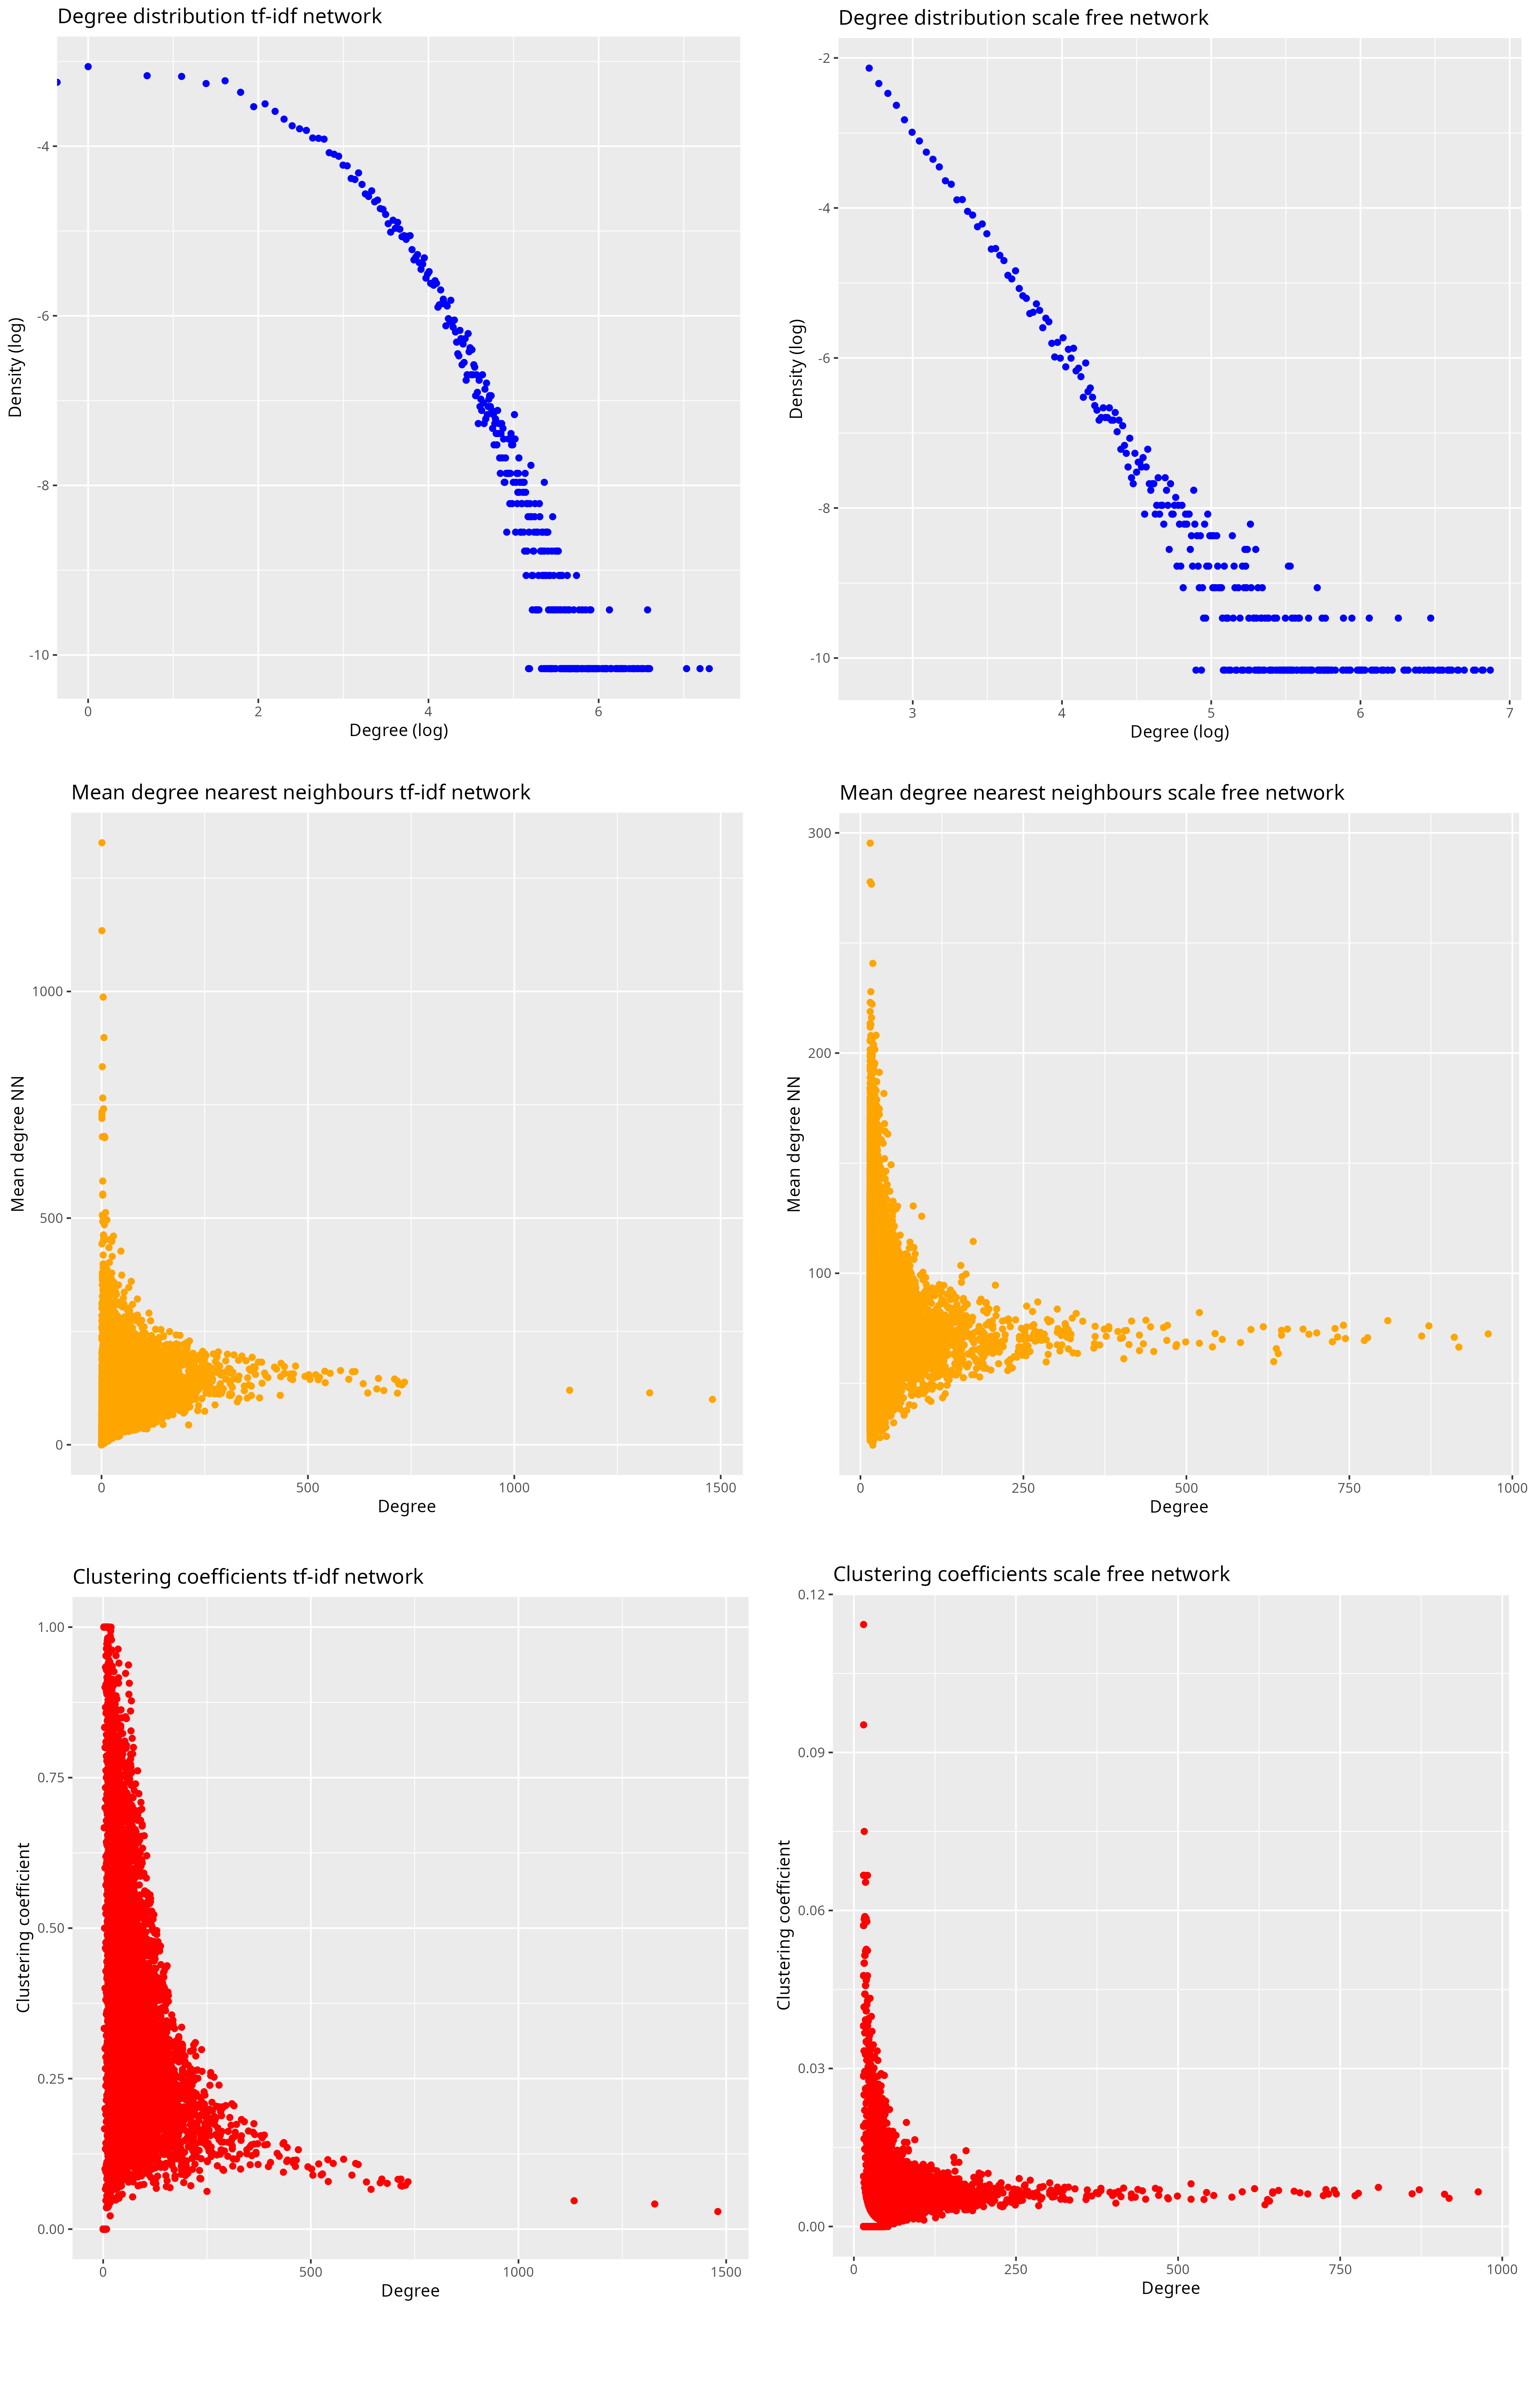

This figure's R source:
library(tidyverse)

#create plots for network built from tf-idf embeddings
centrality_measures <- read_csv(
    "tf_idf_network/results/abstract_embeddings/centrality_measures.csv"
)

#plot degree distribution
degrees <- centrality_measures %>%
    group_by(Degree) %>%
    summarize(Density = n()/nrow(centrality_measures))
plot <- ggplot(data = degrees, aes(x = log(Degree), y = log(Density))) +
    geom_point(color = "blue") +
    labs(title = "Degree distribution tf-idf network", x = "Degree (log)", y = "Density (log)")
ggsave("plots/figure_1/degree_distribution_tf_idf_network.png", plot = plot, width = 6.67, height = 6.67)

#plot mean degree nn vs degree
plot <- ggplot(data = centrality_measures, aes(x = Degree, y = Mean_degree_NN)) +
    geom_point(color = "orange") +
    labs(title = "Mean degree nearest neighbours tf-idf network", x = "Degree", y = "Mean degree NN")
ggsave("plots/figure_1/mean_degree_nn_tf_idf_network.png", plot = plot, width = 6.67, height = 6.67)    

#plot clustering coefficient vs degree
plot <- ggplot(data = centrality_measures, aes(x = Degree, y = Clustering_coefficient)) +
    geom_point(color = "red") +
    labs(title = "Clustering coefficients tf-idf network", x = "Degree", y = "Clustering coefficient")
ggsave("plots/figure_1/clustering_coefficient_tf_idf_network.png", plot = plot, width = 6.67, height = 6.67)


#do the same plots for scale-free network
centrality_measures <- read_csv(
    "tf_idf_network/results/scale_free_network/centrality_measures.csv"
)

#plot degree distribution
degrees <- centrality_measures %>%
    group_by(Degree) %>%
    summarize(Density = n()/nrow(centrality_measures))
plot <- ggplot(data = degrees, aes(x = log(Degree), y = log(Density))) +
    geom_point(color = "blue") +
    labs(title = "Degree distribution scale free network", x = "Degree (log)", y = "Density (log)")
ggsave("plots/figure_1/degree_distribution_scale_free_network.png", plot = plot, width = 6.67, height = 6.67)

#plot mean degree nn vs degree
plot <- ggplot(data = centrality_measures, aes(x = Degree, y = Mean_degree_NN)) +
    geom_point(color = "orange") +
    labs(title = "Mean degree nearest neighbours scale free network", x = "Degree", y = "Mean degree NN")
ggsave("plots/figure_1/mean_degree_nn_scale_free_network.png", plot = plot, width = 6.67, height = 6.67)    

#plot clustering coefficient vs degree
plot <- ggplot(data = centrality_measures, aes(x = Degree, y = Clustering_coefficient)) +
    geom_point(color = "red") +
    labs(title = "Clustering coefficients scale free network", x = "Degree", y = "Clustering coefficient")
ggsave("plots/figure_1/clustering_coefficient_scale_free_network.png", plot = plot, width = 6.67, height = 6.67)
